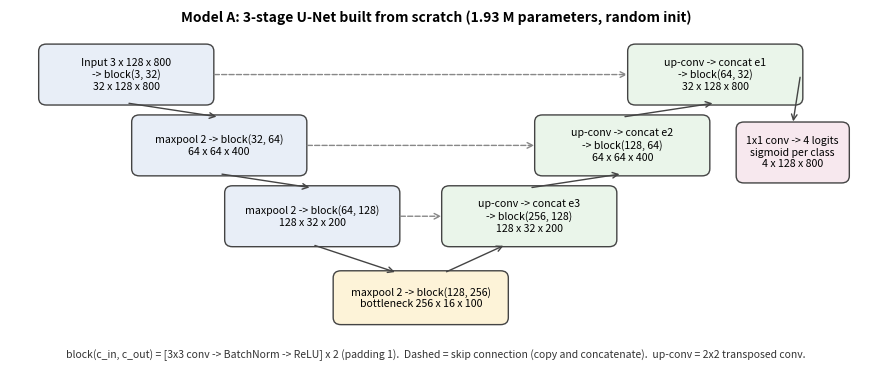

The matplotlib source for this figure: (Note: this script raises an exception after producing the figure.)
# Architecture diagram of model A, my 3-stage U-Net built from scratch (UNet3, base width b = 32).
import sys
import matplotlib
matplotlib.use("Agg")
import matplotlib.pyplot as plt
from matplotlib.patches import FancyBboxPatch

fig, ax = plt.subplots(figsize=(11, 4.6))
ax.set_xlim(0, 110); ax.set_ylim(-4, 46); ax.axis("off")


def box(x, y, w, h, text, fc):
    ax.add_patch(FancyBboxPatch((x, y), w, h, boxstyle="round,pad=0.3,rounding_size=1", fc=fc, ec="#444", lw=1))
    ax.text(x + w / 2, y + h / 2, text, ha="center", va="center", fontsize=7.6)


def arrow(x1, y1, x2, y2, style="->", color="#444", ls="-"):
    ax.annotate("", xy=(x2, y2), xytext=(x1, y1), arrowprops=dict(arrowstyle=style, color=color, lw=1, ls=ls))


enc = [(4, 33, "Input 3 x 128 x 800\n-> block(3, 32)\n32 x 128 x 800", "#e8eef7"),
       (16, 23, "maxpool 2 -> block(32, 64)\n64 x 64 x 400", "#e8eef7"),
       (28, 13, "maxpool 2 -> block(64, 128)\n128 x 32 x 200", "#e8eef7")]
dec = [(80, 33, "up-conv -> concat e1\n-> block(64, 32)\n32 x 128 x 800", "#eaf5ea"),
       (68, 23, "up-conv -> concat e2\n-> block(128, 64)\n64 x 64 x 400", "#eaf5ea"),
       (56, 13, "up-conv -> concat e3\n-> block(256, 128)\n128 x 32 x 200", "#eaf5ea")]
W_, H_ = 22, 8
for x, y, t, fc in enc + dec:
    box(x, y, W_, H_, t, fc)
box(42, 2, 22, 7, "maxpool 2 -> block(128, 256)\nbottleneck 256 x 16 x 100", "#fdf3d8")
box(94, 22, 14, 8, "1x1 conv -> 4 logits\nsigmoid per class\n4 x 128 x 800", "#f7e8ee")
for (x1, y1, *_), (x2, y2, *_) in zip(enc, enc[1:]):
    arrow(x1 + 11, y1, x2 + 11, y2 + H_)
arrow(39, 13, 50, 9); arrow(56, 9, 64, 13)
for (x1, y1, *_), (x2, y2, *_) in zip(dec[::-1], dec[::-1][1:]):
    arrow(x1 + 11, y1 + H_, x2 + 11, y2)
for (xe, ye, *_), (xd, yd, *_) in zip(enc, dec):
    arrow(xe + W_, ye + H_ / 2, xd, yd + H_ / 2, color="#888", ls="--")
arrow(102, 37, 101, 30)
ax.text(55, 44.5, "Model A: 3-stage U-Net built from scratch (1.93 M parameters, random init)", ha="center", fontsize=10, weight="bold")
ax.text(55, -3, "block(c_in, c_out) = [3x3 conv -> BatchNorm -> ReLU] x 2 (padding 1).  Dashed = skip connection (copy and concatenate).  "
        "up-conv = 2x2 transposed conv.", ha="center", fontsize=7.5, color="#333")
plt.savefig(sys.argv[1], dpi=130, bbox_inches="tight")
